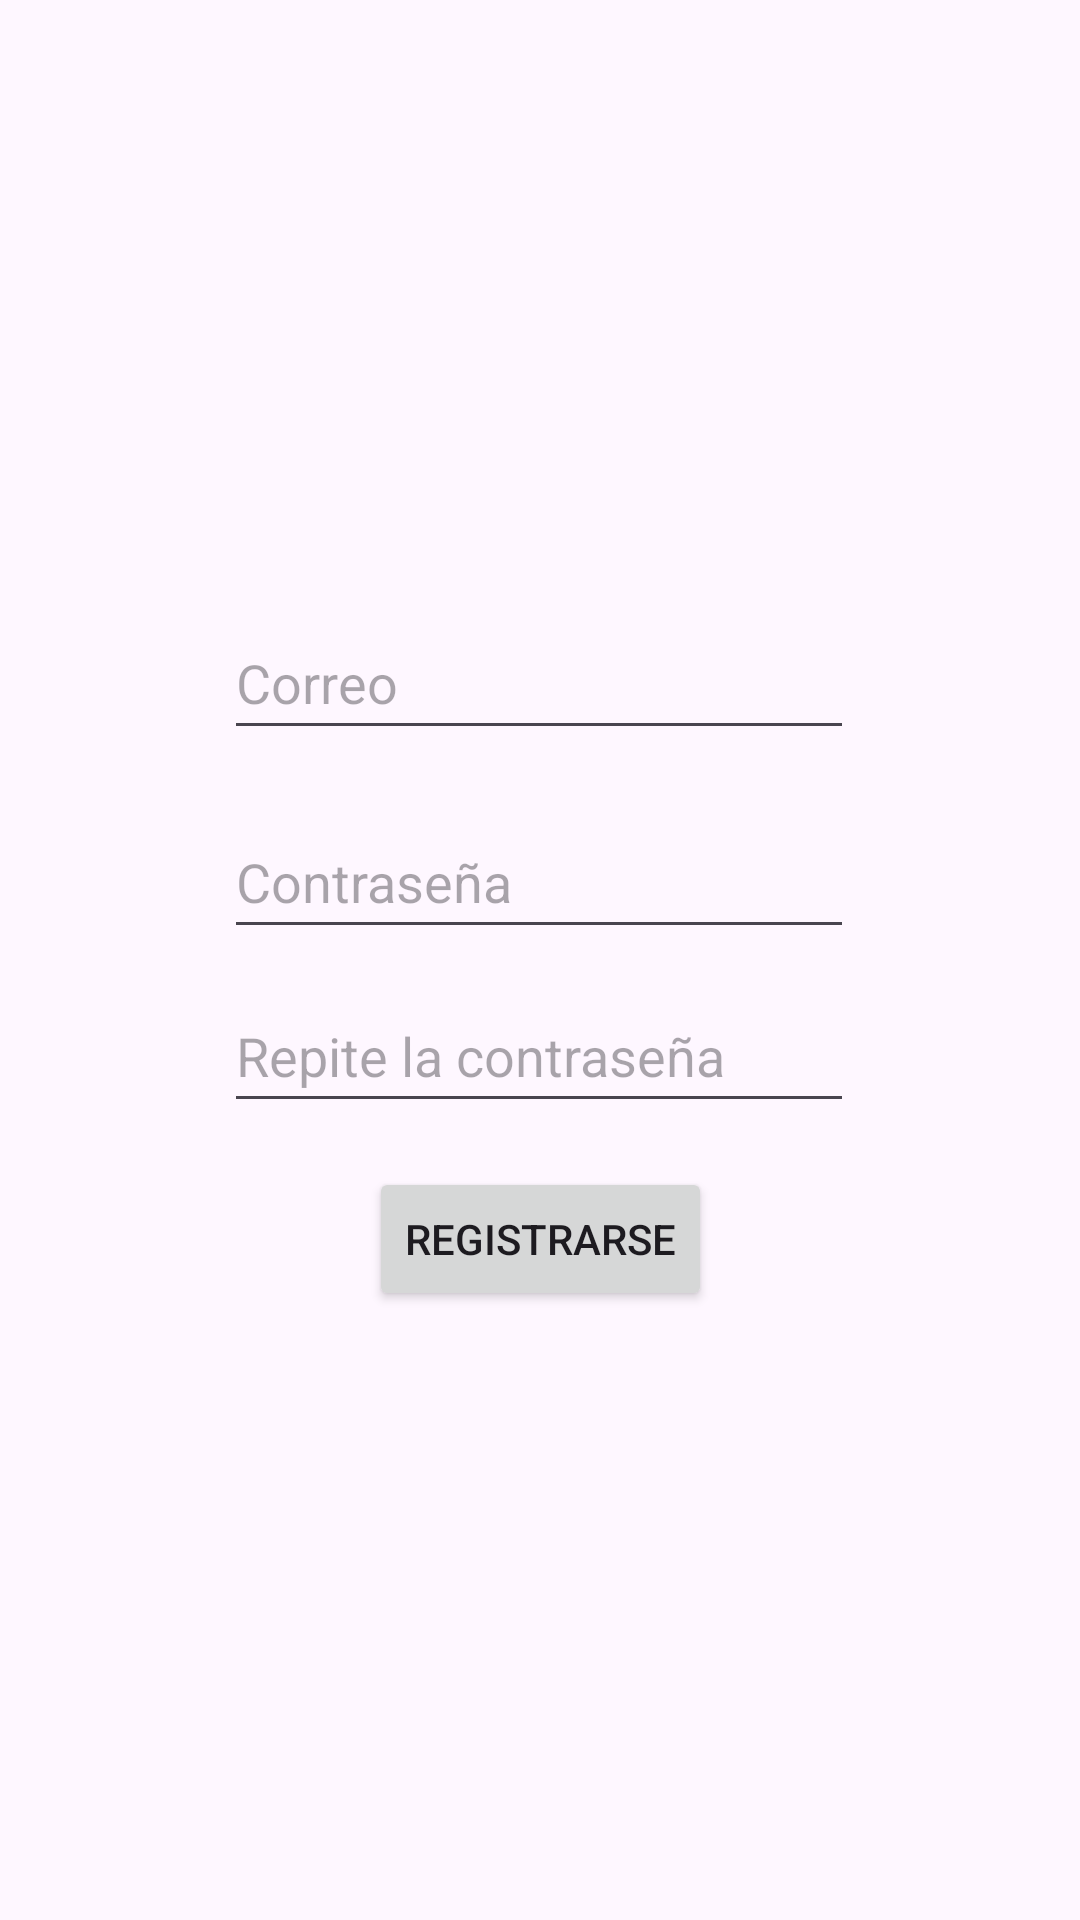

Reconstruct the res/layout file that produces this screen, plus the resources it refers to.
<!-- AndroidManifest.xml: application theme Theme.PAFILM_FINAL -->
<!-- res/layout/pantalla_registrarse.xml -->
<?xml version="1.0" encoding="utf-8"?>
<androidx.constraintlayout.widget.ConstraintLayout xmlns:android="http://schemas.android.com/apk/res/android"
    xmlns:app="http://schemas.android.com/apk/res-auto"
    xmlns:tools="http://schemas.android.com/tools"
    android:id="@+id/main"
    android:layout_width="match_parent"
    android:layout_height="match_parent"
    tools:context="com.Vista.Registrarse">

    <EditText
        android:id="@+id/et_CorreoRegis"
        android:layout_width="210dp"
        android:layout_height="48dp"
        android:ems="10"
        android:hint="Correo"
        android:inputType="textEmailAddress"
        app:layout_constraintBottom_toBottomOf="parent"
        app:layout_constraintEnd_toEndOf="parent"
        app:layout_constraintHorizontal_bias="0.497"
        app:layout_constraintStart_toStartOf="parent"
        app:layout_constraintTop_toTopOf="parent"
        app:layout_constraintVertical_bias="0.341" />

    <Button
        android:id="@+id/btn_Registrar"
        android:layout_width="wrap_content"
        android:layout_height="wrap_content"
        android:text="Registrarse"
        app:layout_constraintBottom_toBottomOf="parent"
        app:layout_constraintEnd_toEndOf="parent"
        app:layout_constraintStart_toStartOf="parent"
        app:layout_constraintTop_toTopOf="parent"
        app:layout_constraintVertical_bias="0.657" />

    <ImageView
        android:id="@+id/imageView"
        android:layout_width="118dp"
        android:layout_height="124dp"
        android:src="@drawable/pafilm"
        app:layout_constraintBottom_toBottomOf="parent"
        app:layout_constraintEnd_toEndOf="parent"
        app:layout_constraintHorizontal_bias="0.0"
        app:layout_constraintStart_toStartOf="parent"
        app:layout_constraintTop_toTopOf="parent"
        app:layout_constraintVertical_bias="0.0" />

    <EditText
        android:id="@+id/et_ContrasenaRegis"
        android:layout_width="210dp"
        android:layout_height="48dp"
        android:ems="10"
        android:hint="Contraseña"
        android:inputType="textPassword"
        app:layout_constraintBottom_toBottomOf="parent"
        app:layout_constraintEnd_toEndOf="parent"
        app:layout_constraintHorizontal_bias="0.497"
        app:layout_constraintStart_toStartOf="parent"
        app:layout_constraintTop_toTopOf="parent"
        app:layout_constraintVertical_bias="0.453" />

    <EditText
        android:id="@+id/et_ContrasenaRegis2"
        android:layout_width="210dp"
        android:layout_height="48dp"
        android:ems="10"
        android:hint="Repite la contraseña"
        android:inputType="textPassword"
        app:layout_constraintBottom_toBottomOf="parent"
        app:layout_constraintEnd_toEndOf="parent"
        app:layout_constraintHorizontal_bias="0.497"
        app:layout_constraintStart_toStartOf="parent"
        app:layout_constraintTop_toTopOf="parent"
        app:layout_constraintVertical_bias="0.551" />
</androidx.constraintlayout.widget.ConstraintLayout>
<!-- resources referenced by this layout -->
<resources>
  <style name="Theme.PAFILM_FINAL" parent="Base.Theme.PAFILM_FINAL" />
  <style name="Base.Theme.PAFILM_FINAL" parent="Theme.Material3.DayNight.NoActionBar">
          
          
      </style>
</resources>
